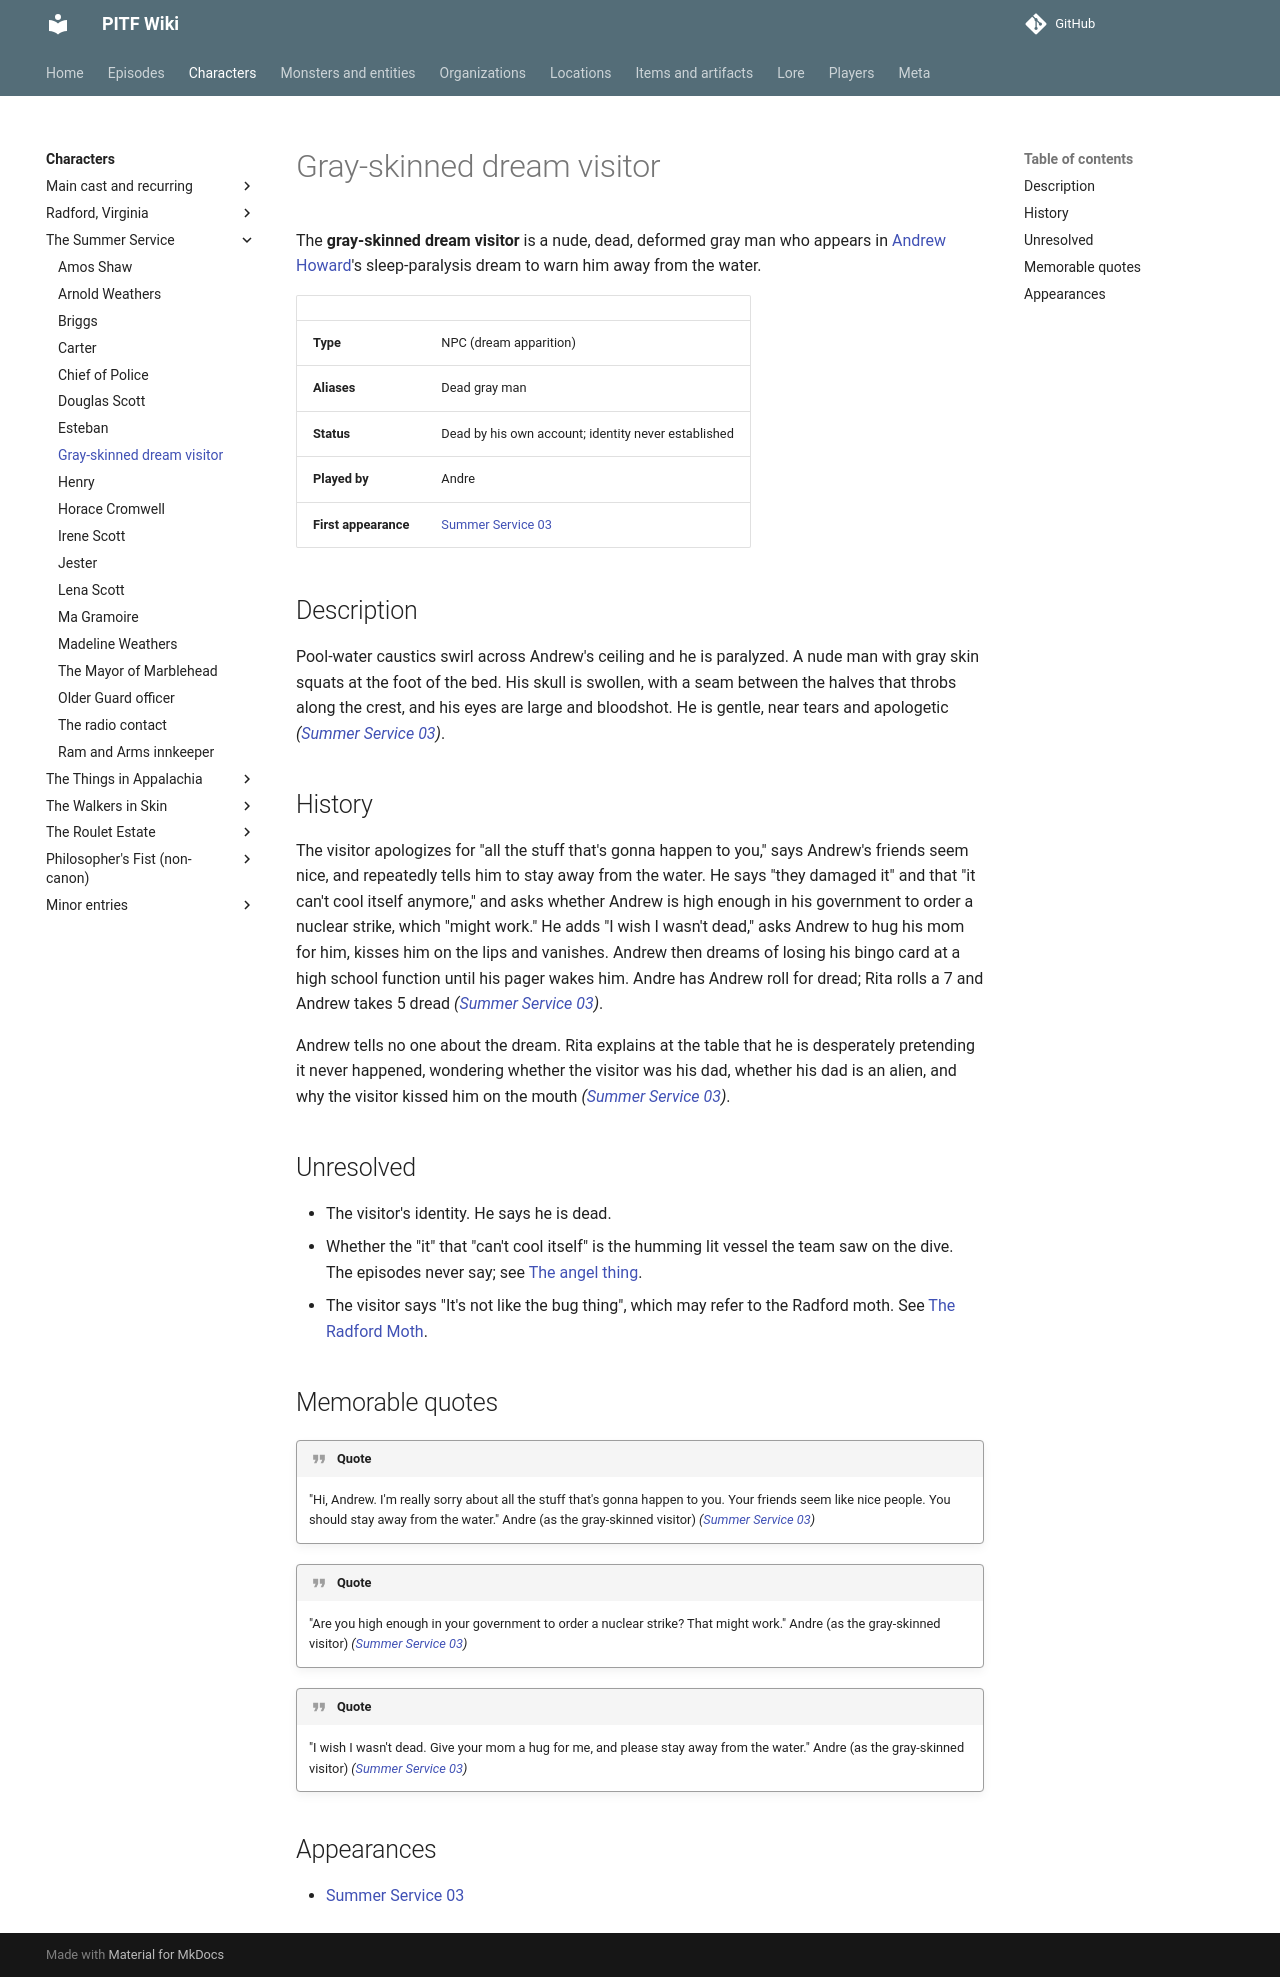

repository: AndreTInfante/pitf-wiki · page: characters/gray-skinned-dream-visitor/index.html · generator: mkdocs

# Gray-skinned dream visitor

The **gray-skinned dream visitor** is a nude, dead, deformed gray man who appears in [Andrew Howard](andrew-howard.md)'s sleep-paralysis dream to warn him away from the water.

| | |
|---|---|
| **Type** | NPC (dream apparition) |
| **Aliases** | Dead gray man |
| **Status** | Dead by his own account; identity never established |
| **Played by** | Andre |
| **First appearance** | [Summer Service 03](../episodes/summer-service/03.md) |

## Description

Pool-water caustics swirl across Andrew's ceiling and he is paralyzed. A nude man with gray skin squats at the foot of the bed. His skull is swollen, with a seam between the halves that throbs along the crest, and his eyes are large and bloodshot. He is gentle, near tears and apologetic *([Summer Service 03](../episodes/summer-service/03.md))*.

## History

The visitor apologizes for "all the stuff that's gonna happen to you," says Andrew's friends seem nice, and repeatedly tells him to stay away from the water. He says "they damaged it" and that "it can't cool itself anymore," and asks whether Andrew is high enough in his government to order a nuclear strike, which "might work." He adds "I wish I wasn't dead," asks Andrew to hug his mom for him, kisses him on the lips and vanishes. Andrew then dreams of losing his bingo card at a high school function until his pager wakes him. Andre has Andrew roll for dread; Rita rolls a 7 and Andrew takes 5 dread *([Summer Service 03](../episodes/summer-service/03.md))*.

Andrew tells no one about the dream. Rita explains at the table that he is desperately pretending it never happened, wondering whether the visitor was his dad, whether his dad is an alien, and why the visitor kissed him on the mouth *([Summer Service 03](../episodes/summer-service/03.md))*.

## Unresolved

- The visitor's identity. He says he is dead.
- Whether the "it" that "can't cool itself" is the humming lit vessel the team saw on the dive. The episodes never say; see [The angel thing](../monsters/angel-thing.md).
- The visitor says "It's not like the bug thing", which may refer to the Radford moth. See [The Radford Moth](../monsters/radford-moth.md).

## Memorable quotes

!!! quote
    "Hi, Andrew. I'm really sorry about all the stuff that's gonna happen to you. Your friends seem like nice people. You should stay away from the water." Andre (as the gray-skinned visitor) *([Summer Service 03](../episodes/summer-service/03.md))*

!!! quote
    "Are you high enough in your government to order a nuclear strike? That might work." Andre (as the gray-skinned visitor) *([Summer Service 03](../episodes/summer-service/03.md))*

!!! quote
    "I wish I wasn't dead. Give your mom a hug for me, and please stay away from the water." Andre (as the gray-skinned visitor) *([Summer Service 03](../episodes/summer-service/03.md))*

## Appearances

- [Summer Service 03](../episodes/summer-service/03.md)
